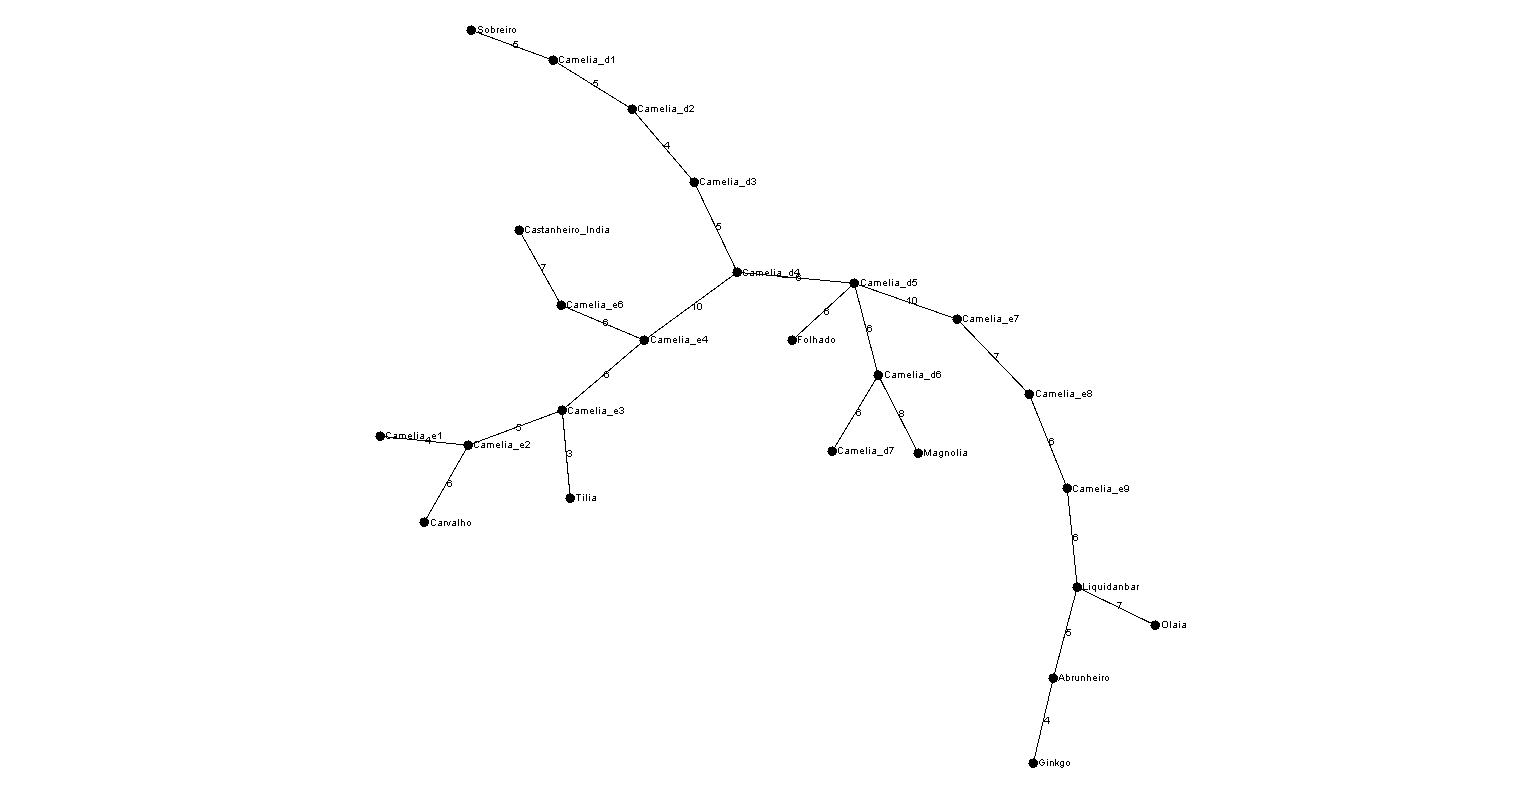

The data file committed next to this chart (first rows):
Vertice, Vertice, Edge Cost
Tilia, Camelia_e3, 3
Abrunheiro, Ginkgo, 4
Camelia_e1, Camelia_e2, 4
Camelia_d3, Camelia_d2, 4
Liquidanbar, Abrunheiro, 5
Sobreiro, Camelia_d1, 5
Camelia_e2, Camelia_e3, 5
Camelia_d4, Camelia_d3, 5
Camelia_d2, Camelia_d1, 5
Liquidanbar, Camelia_e9, 6
Folhado, Camelia_d5, 6
Camelia_e3, Camelia_e4, 6
Camelia_e4, Camelia_e6, 6
Camelia_e8, Camelia_e9, 6
Camelia_d7, Camelia_d6, 6
Camelia_d6, Camelia_d5, 6
Camelia_d5, Camelia_d4, 6
Carvalho, Camelia_e2, 6
Olaia, Liquidanbar, 7
Castanheiro_India, Camelia_e6, 7
Camelia_e7, Camelia_e8, 7
Magnolia, Camelia_d6, 8
Camelia_e4, Camelia_d4, 10
Camelia_e7, Camelia_d5, 10
Total Cost:, 143
